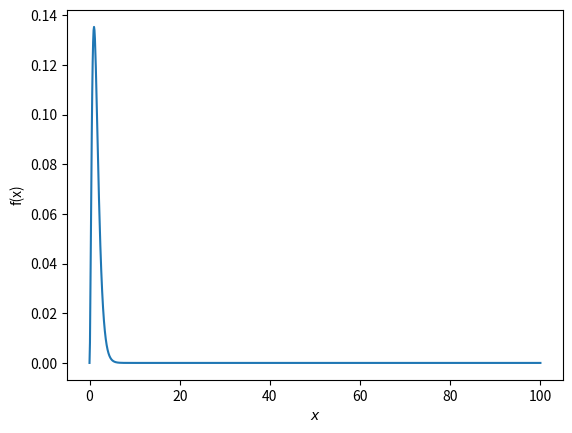

Here is the Python script that generated this plot: (Note: this script raises an exception after producing the figure.)
from scipy import integrate
import numpy as np
import matplotlib.pyplot as plt
# from numpy import *

""" FYS-4096 Computational physics """
""" Exercise 2 problem 2 """
""" [redacted] """


def func_a1(x):
    return (x**2)*(np.exp(-2*x))


def func_a2(x):
    return np.sinc(x/np.pi)


def func_a3(x):
    return np.exp(np.sin(x**3))


def func_b(x, y):
    return x*(np.exp(-np.sqrt((x**2)+(y**2))))


def integrate_a():
    """ a) Integrates given three functions numerically using the Simpson rule. dx is varied by varying the length of
        vector x containing the values at which each integral is evaluated. The first case is to be evaluated to
        infinity, so let's see what the function looks like to make our calculations easier
    """
    x = np.linspace(0, 100, 1000)
    fig = plt.figure()
    ax = fig.add_subplot(111)
    ax.plot(x, func_a1(x))
    ax.set_xlabel(r'$x$')
    ax.set_ylabel(r'f(x)')
    plt.show()
    """ We note that the first function approaches 0 along with increasing x and thus, evaluation to around x = 20 is 
        more than sufficient
    """
    intervals = [10, 100, 1000, 10000]
    print("a) Numbers of intervals tested: 10, 100, 1000, 10000")
    first_integral = np.zeros(4, )
    second_integral = np.zeros(4, )
    third_integral = np.zeros(4, )
    """ Using a loop to integrate all functions with four different interval numbers, to check for accuracy of the
        estimate (later compared with actual integral value)
    """
    i = 0
    while i < 4:
        x1 = np.linspace(0, 20, intervals[i])
        x2 = np.linspace(0, 1, intervals[i])
        x3 = np.linspace(0, 5, intervals[i])
        first_integral[i] = integrate.simps(func_a1(x1), x1)
        second_integral[i] = integrate.simps(func_a2(x2), x2)
        third_integral[i] = integrate.simps(func_a3(x3), x3)
        i += 1
    print()
    print("First integral")
    print("Actual value: 0.25")
    i = 0
    while i < 4:
        print("{0:.2f}".format(first_integral[i]))
        i += 1
    """ Due to the simple shape of the function, the result is accurate already with 100 sampling intervals
    """
    print()
    print("Second integral")
    print("Actual value: 0.946083")
    i = 0
    while i < 4:
        print("{0:.6f}".format(second_integral[i]))
        i += 1
    """ With 100 intervals the result is already quite accurate 
    """
    print()
    print("Third integral")
    print("Actual value: 6.647272")
    i = 0
    while i < 4:
        print("{0:.6f}".format(third_integral[i]))
        i += 1
    """ Due to the function shape the estimate is accurate only with a larger amount of sampling intervals (10000)
    """


def integrate_b():
    """ Function used for evaluating the double integral in 2b). Using integrate.dblquad to integrate over x and y,
        returns both the value of the integral and an error estimate
    """
    integral_value = integrate.dblquad(func_b, -2, 2, lambda x: 0, lambda x: 2)
    print()
    print("b)")
    print("Actual value: 1.573477")
    print("Computed value: {0:.6f}".format(integral_value[0]))
    print("Error in evaluation:", np.format_float_scientific(integral_value[1],
                                                             unique=False, precision=6))
    """ The function used seems quite accurate
    """


def integrate_c():
    """ Function used for evaluating the double integral in 2c) using lambda-functions. Assuming positions r_a and
        r_b and comparing the estimate to the analytic result
    """
    r_a = (-0.7, 0, 0)
    r_b = (0.7, 0, 0)
    """ Using the information given in the exercise sheet and writing them into lambda-functions
    """
    norm = lambda x: np.sqrt(x[0]**2 + x[1]**2 + x[2]**2)
    d = lambda x, y: np.sqrt((x[0] - y[0]) ** 2 + (x[1] - y[1]) ** 2 + (x[2] - y[2]) ** 2)
    psi = lambda r: np.exp(-norm(r)) / np.sqrt(np.pi)
    integrand = lambda R: abs(psi(np.subtract(R, r_a)))**2 / d(R, r_b)
    analytic_result = lambda r_a, r_b: (1-(1+d(r_a, r_b))*np.exp(-2*d(r_a, r_b)))/d(r_a, r_b)

    """ Evaluation of the integrand in given grid points
    """
    number_of_grid_points = np.linspace(2, 70, 10, dtype=int)
    integral_values = []
    for grid_points in number_of_grid_points:
        pts = np.linspace(-7, 7, grid_points)
        dx = pts[1]-pts[0]
        dy = dx
        dz = dx
        integral = 0
        for x in pts:
            for y in pts:
                for z in pts:
                    r = (x, y, z)
                    integral += integrand(r)*dx*dy*dz
        integral_values.append(integral)
    print()
    print("c)")
    """ Using last value of integral_values as probably the best estimate
    """
    print("Analytic result: {:.6f}".format(analytic_result(r_a, r_b)))
    print("Numerical estimate: {:.6f}".format(integral_values[-1]))
    print("Deviation: {:.6f}".format(analytic_result(r_a, r_b)-integral_values[-1]))
    """ Computing is quite slow but eventually the result is obtained for one point
    """


def main():
    integrate_a()
    integrate_b()
    integrate_c()


if __name__ == "__main__":
    main()
